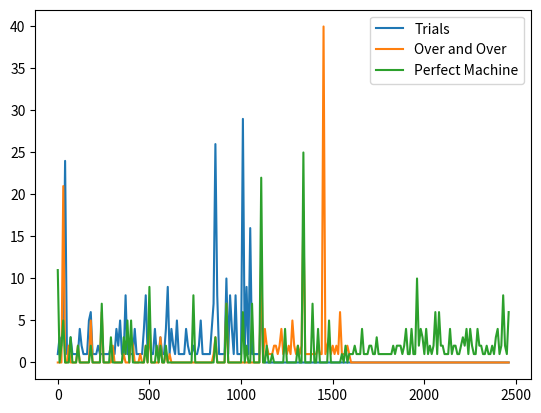
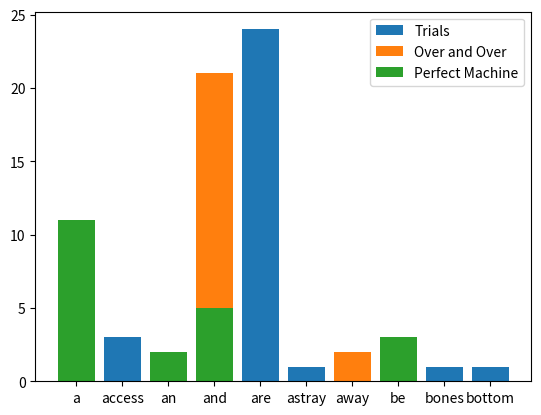
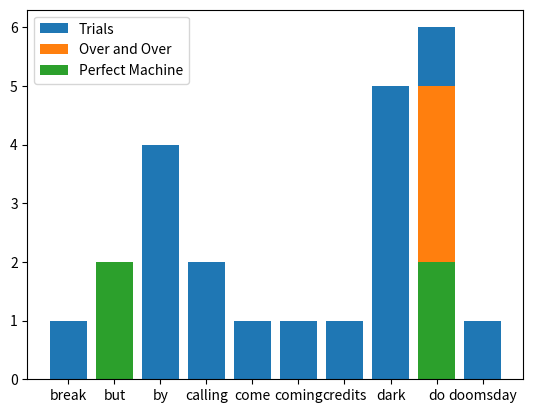
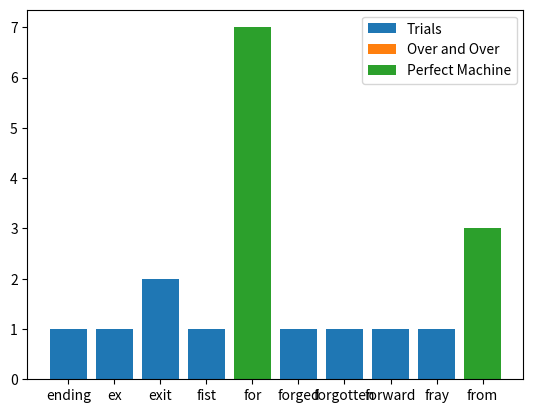
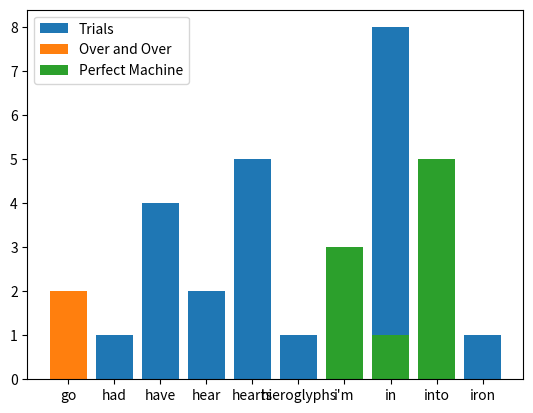
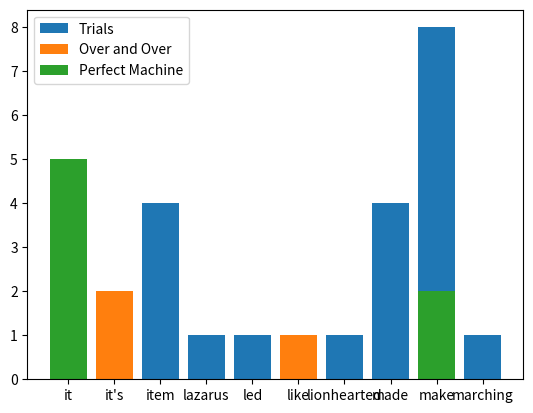
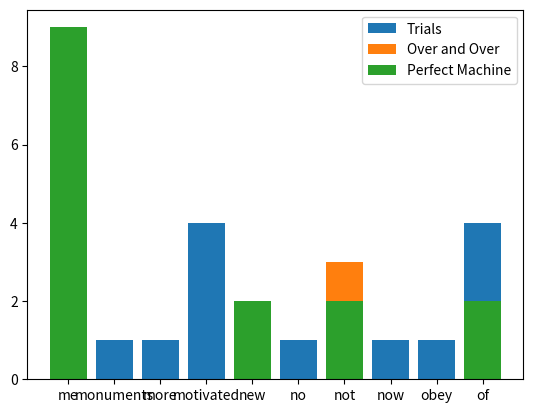
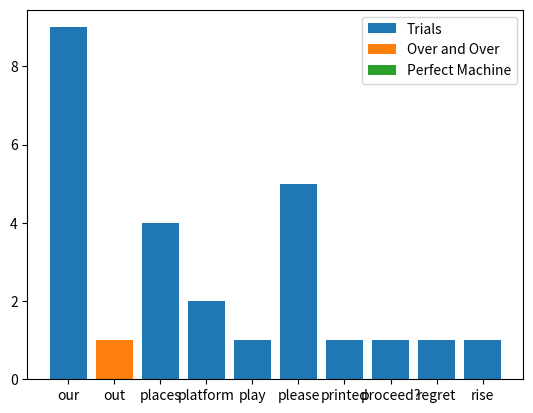
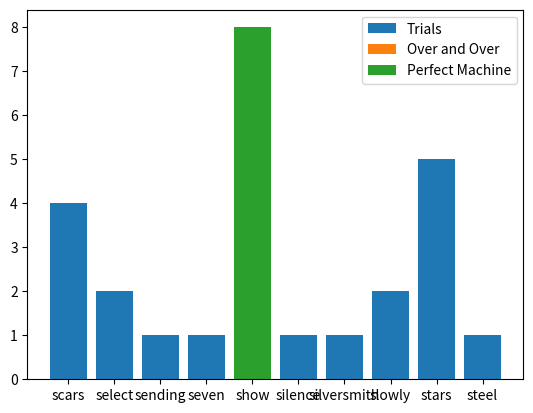
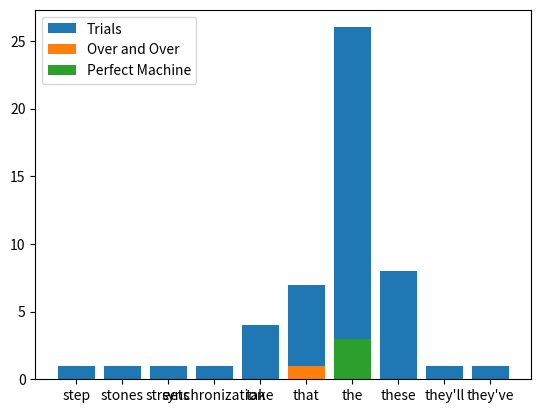
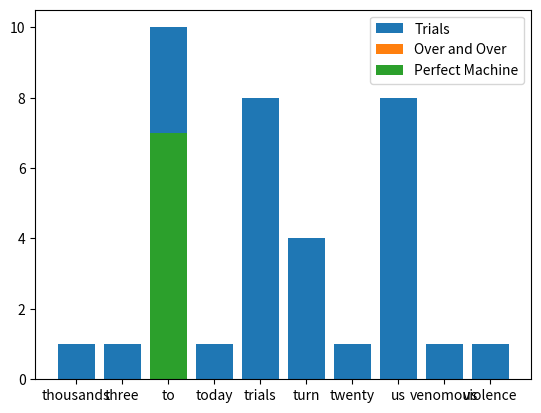

Here is the Python script that generated these plots, in order:
import pandas as pd
import numpy as np
import matplotlib.pyplot as plt

def filtrar(letra):
    letra=letra.lower()
    letra=letra.replace(","," ")
    letra=letra.replace("\n"," ")
    letra=letra.split(" ")
    letra.sort()
    return [i for i in letra if i != ""]

def contagem(letra):
    #conta quantidade de vezes que a palavra aparece
    temp={}
    anterior=None
    for i in letra:
        if i != anterior:
            temp[i]=1
            anterior=i
        else:
            temp[i]+=1
    return temp


#classe para criar uma base de dados
class base_dados:
    """
    Esta base de dados depois de criada, sempre permite que adicionem mais dados a ela,
    ela adiciona dados como se fosse uma nova linha, para isso ele permite apenas recebimento de novos dados
    do tipo dict, caso esse dict recebido tenha uma chave não cadastrada nos dados, ele cria uma nova e atribui None
    aos valores para as linhas anteriores.
    """
    def __init__(self,dados={}):
        #cria base de dados vazia e pede para o setter receber os dados
        self.__dados={}
        self.__quantidade_linhas=0

        """
        CORREçÃO DE BUG
        Como ele criava a base de dados usando o proprio setter, ele adicionava um a quantidade de linhas,
        independente de ter ou não colocado dados
        """
        if dados != {}:
            self.dados=dados
        
    def __iter__(self):
        return iter(self.dados)
    
    @property
    def linhas(self):
        return self.__quantidade_linhas
    
    @property
    def dados(self):
        return self.__dados
    
    @dados.setter
    def dados(self,dados={}):
        #tratamento de erro
        if type(dados) == dict:
            
            for chave,valor in dados.items():
                #verifica se a chave já está cadastrada
                if self.__dados.get(chave) == None:
                    #cria a chave e atribui None para as linhas de dados anteriores
                    self.__dados[chave]=[None for i in range(self.__quantidade_linhas)]
                self.__dados[chave].append(valor)

                
            self.__quantidade_linhas+=1

            #atribui None para as chaves que os dados carregado não possui
            for chave,valor in self.__dados.items():
                if len(valor) != self.__quantidade_linhas:
                    self.__dados[chave].append(None)
        else:
            raise ValueError(f"{dados} Não pertence ao tipo dict")

    
musica1="""
These trials make us who we are, who we are, we are
We're motivated by the scars that we're made of
These trials make us who we are, who we are, we are
We take our places in the dark
And turn our hearts to the stars
Hear me from the bottom
Forged in regret, I'm the silversmith
Doomsday, you had it coming
Marching the streets with an iron fist
Obey no more in silence
The steel in our hearts will be monuments
Today, they'll hear the violence
We'll rise from the dark like Lazarus
These trials make us who we are, who we are, we are
We're motivated by the scars that we're made of
These trials make us who we are, who we are, we are
We take our places in the dark
And turn our hearts to the stars
The ending won't be forgotten
It's written in the stars and the hieroglyphs
Sending the lionhearted
The stones break bones, but we're venomous
These trials make us who we are, who we are, we are
We're motivated by the scars that we're made of
These trials make us who we are, who we are, we are
We take our places in the dark
And turn our hearts to the stars
Calling, calling, we've come out to play
Show me, show me a new way
Slowly, slowly, they've led you astray
Away we go now into the fray
These trials make us who we are, who we are, we are
We're motivated by the scars that we're made of
These trials make us who we are, who we are, we are
We take our places in the dark
And turn our hearts to the stars
Step forward for synchronization
Please select an item to be printed
You do not have access to that item
Do you wish to proceed?
You have three thousands and twenty seven credits, please select
You do not have access to that item
Do you?
You do not have access to that item
Do you
Please exit the platform
Please exit the platform
Please ex
"""

musica2="""
I feel it everyday, it's all the same
It brings me down, but I'm the one to blame
I've tried everything to get away
So here I go again
Chasing you down again
Why do I do this?
Over and over, over and over
I fall for you
Over and over, over and over
I try not to
It feels like everyday stays the same
It's dragging me down, and I can't pull away
So here I go again
Chasing you down again
Why do I do this?
Over and over, over and over
I fall for you
Over and over, over and over
I try not to
Over and over, over and over
You make me fall for you
Over and over, over and over
You don't even try
So many thoughts that I can't get out of my head
I try to live without you
Every time I do, I feel dead
I know what's best for me
But I want you instead
I'll keep on wasting all my time
Over and over, over and over
I fall for you
Over and over, over and over
I try not to
Over and over, over and over
You make me fall for you
Over and over, over and over
You don't even try to
"""

musica3="""
Show me your insides
Show me your secrets
Show me what you desire
I can fake it
Show what you wanted
So I can be it
And if I bend just right
I can make it
I didn't want you
I wanna watch you change
From a butterfly and into chains
Lay your heart into my perfect machine
I will show you what you wanted to see
Just a mirror 'til I get what I need
The reverie was not of me
You never saw nothing
Never saw nothing
I'm just a liar
Without deceiving
I'm just a broken clown
Make believing
I should've let you know
You should've ran for cover
I'm just a parlor trick
A two-bit counterfeit
Lay your heart into my perfect machine
I will use it to protect you from me
I will never let you see what's beneath
So good for you and good for me
We told ourselves we're right where we ought to be
Even you know
Even you know
This was all for nothing
Just a sad show
Just an ego
I suppose though
As far as I know
We were both pretending
I suppose so
But what do I know?
Even you know
Even you know
This was all for nothing
Just a sad show
Just an ego
I suppose though
As far as I know
We were both pretending
I suppose so
But what do I know?
Lay your heart into my perfect machine
I will show you what you wanted to see
Just a mirror 'til I get what I need
The reverie was not of me
You never saw nothing
Never saw nothing
Lay your heart into my perfect machine
I will use it to protect you from me
I will never let you see what's beneath
So good for you and good for me
We told ourselves we're where right we ought to be
"Unity
Through allegiance
A strong party
Brings happiness to the people
Hard work makes a powerful nation
Contraband thought will result in audit and subjugation"
"Next destination
New East facility 23
Next destination
New East facility 23"
"""

#limpagem e filtragem de dados
musica1=filtrar(musica1)
musica1=contagem(musica1)

musica2=filtrar(musica2)
musica2=contagem(musica2)

musica3=filtrar(musica3)
musica3=contagem(musica3)

#adicionando a base de dados        
dados=base_dados()
dados.dados=musica1
dados.dados=musica2
dados.dados=musica3
dados=pd.DataFrame(dados.dados)

#lista de palavras
palavras=list(dados.columns)

#filtrando dados de cada linha
musica1=dados.loc[0]
quantidade_musica1=np.array([0 if pd.isnull(i) else i for i in musica1])
#pd.isnull verifica se i é nulo pois o vetor desta coluna possui valores numericos, e somente essa função verifica para valores do pandas

musica2=dados.loc[1]
quantidade_musica2=np.array([0 if pd.isnull(i) else i for i in musica2])

musica3=dados.loc[2]
quantidade_musica3=np.array([0 if pd.isnull(i) else i for i in musica3])

#adiciona os espacamentos do eixo x
espacamento=np.array([i*10 for i in range(len(quantidade_musica1))])


#plot da proproção das palavras
plt.plot(espacamento,quantidade_musica1,label='Trials')
plt.plot(espacamento,quantidade_musica2,label='Over and Over')
plt.plot(espacamento,quantidade_musica3,label='Perfect Machine')
plt.legend()
"""
não curti muito
"""
plt.show()

#plot grafico de barras de intervalo de 10 palavras
for i in range(10):
    plt.bar(palavras[i*10:(i+1)*10], quantidade_musica1[i*10:(i+1)*10],label='Trials')
    plt.bar(palavras[i*10:(i+1)*10], quantidade_musica2[i*10:(i+1)*10],label='Over and Over')
    plt.bar(palavras[i*10:(i+1)*10], quantidade_musica3[i*10:(i+1)*10],label='Perfect Machine')
    plt.legend()
    plt.savefig(f'grafico barras de palavras {i+1}.png')
    plt.show()
    plt.clf()
